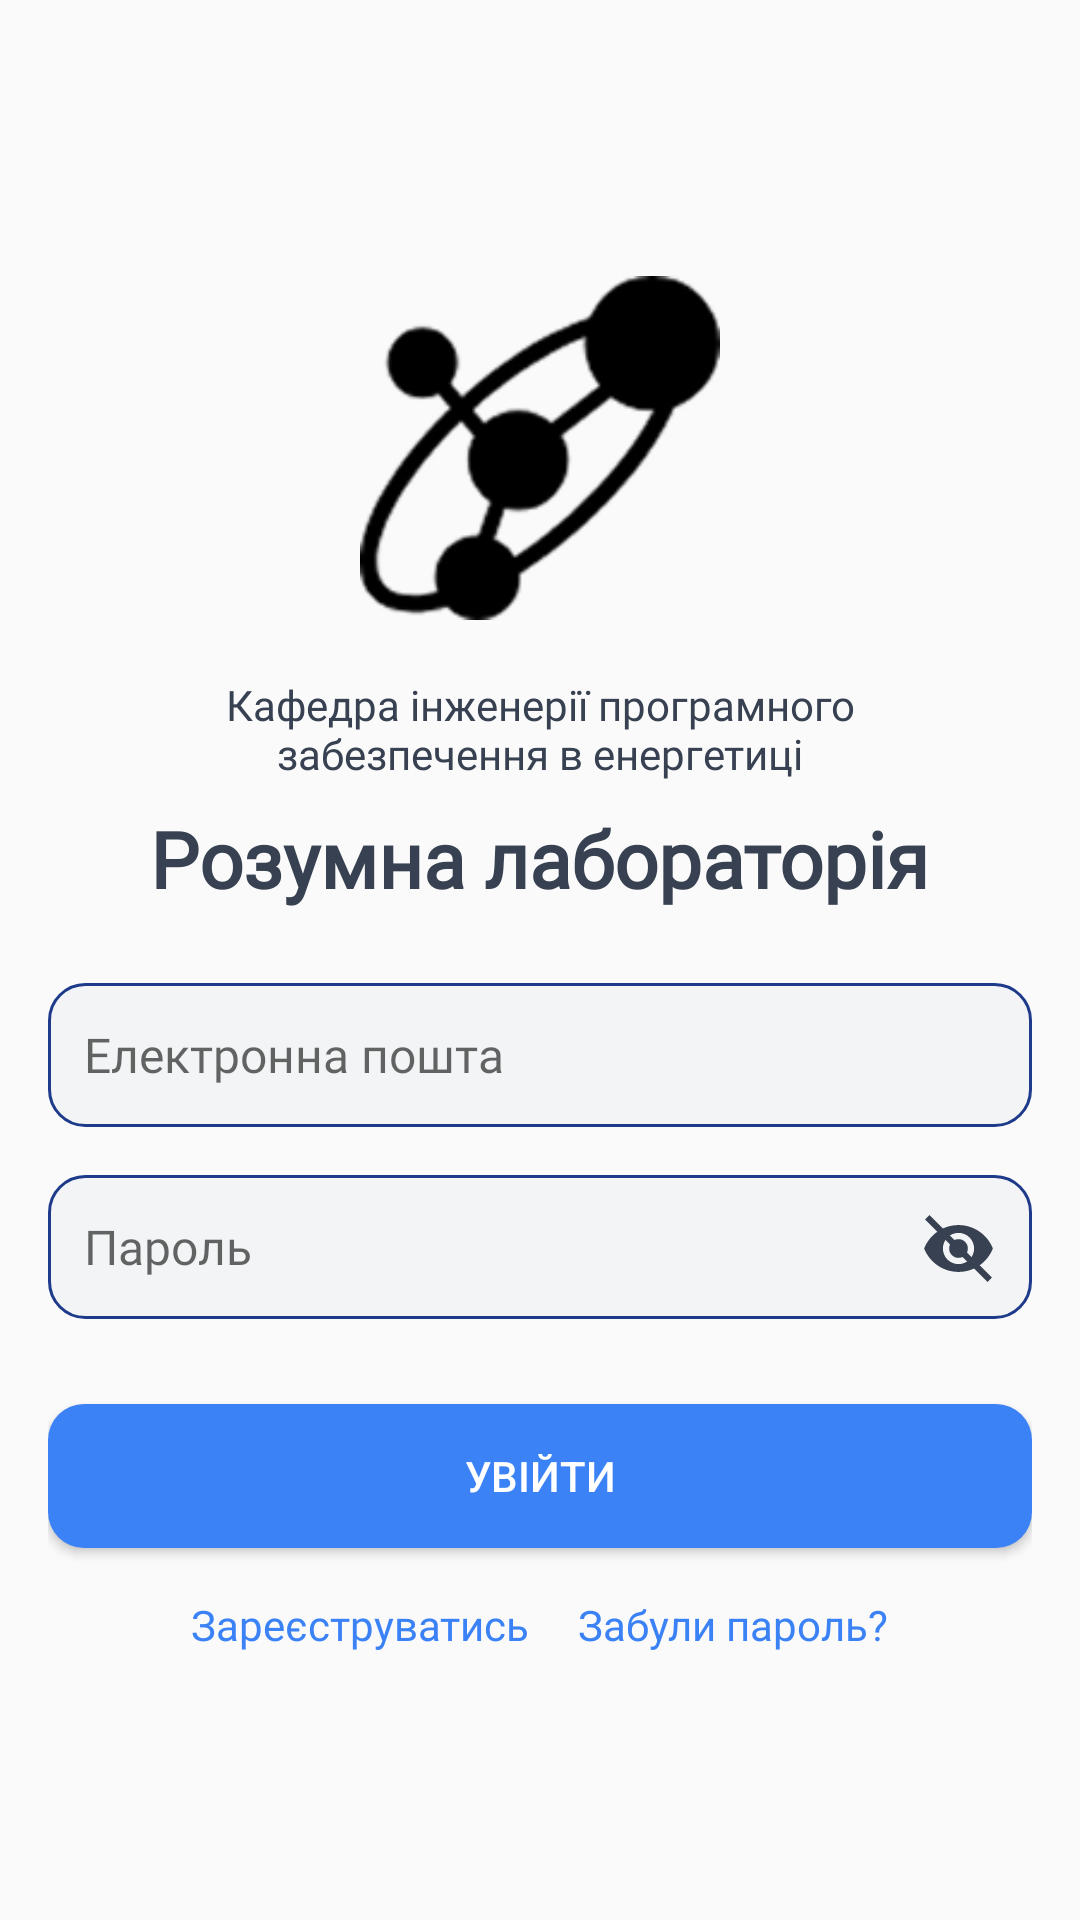

Android layout source for this screen:
<!-- AndroidManifest.xml: activity theme Theme.AppCompat.Light.NoActionBar -->
<!-- res/layout/activity_sign_in.xml -->
<?xml version="1.0" encoding="utf-8"?>
<androidx.constraintlayout.widget.ConstraintLayout xmlns:android="http://schemas.android.com/apk/res/android"
    xmlns:app="http://schemas.android.com/apk/res-auto"
    xmlns:tools="http://schemas.android.com/tools"
    android:layout_width="match_parent"
    android:layout_height="match_parent"
    android:padding="16dp">

    <androidx.constraintlayout.widget.ConstraintLayout
        android:id="@+id/container"
        android:layout_width="0dp"
        android:layout_height="wrap_content"
        app:layout_constraintBottom_toBottomOf="parent"
        app:layout_constraintEnd_toEndOf="parent"
        app:layout_constraintStart_toStartOf="parent"
        app:layout_constraintTop_toTopOf="parent">

        <ImageView
            android:id="@+id/ivLogo"
            android:layout_width="120dp"
            android:layout_height="120dp"
            android:layout_marginTop="32dp"
            android:contentDescription="Logo"
            android:src="@drawable/logo"
            app:layout_constraintEnd_toEndOf="parent"
            app:layout_constraintStart_toStartOf="parent"
            tools:ignore="MissingConstraints" />


        <TextView
            android:id="@+id/tvDepartment"
            android:layout_width="0dp"
            android:layout_height="wrap_content"
            android:layout_marginTop="16dp"
            android:paddingHorizontal="50dp"
            android:gravity="center"
            android:fontFamily="@font/inter_regular"
            android:text="Кафедра інженерії програмного забезпечення в енергетиці"
            android:textColor="@color/textColor"
            android:textSize="14sp"
            app:layout_constraintEnd_toEndOf="parent"
            app:layout_constraintStart_toStartOf="parent"
            app:layout_constraintTop_toBottomOf="@id/ivLogo" />

        
        <TextView
            android:id="@+id/tvLabName"
            android:layout_width="wrap_content"
            android:layout_height="wrap_content"
            android:layout_marginTop="8dp"
            android:text="Розумна лабораторія"
            android:textColor="@color/textColor"
            android:fontFamily="@font/montserrat_bold"
            android:textSize="26sp"
            android:textStyle="bold"
            app:layout_constraintEnd_toEndOf="parent"
            app:layout_constraintStart_toStartOf="parent"
            app:layout_constraintTop_toBottomOf="@id/tvDepartment" />

        
        <EditText
            android:id="@+id/etEmail"
            android:layout_width="0dp"
            android:layout_height="48dp"
            android:layout_marginTop="24dp"
            android:background="@drawable/edit_text_background"
            android:hint="Електронна пошта"
            android:inputType="textEmailAddress"
            android:fontFamily="@font/inter_regular"
            android:padding="12dp"
            android:textSize="16sp"
            android:textColor="@color/textColor"
            app:layout_constraintEnd_toEndOf="parent"
            app:layout_constraintStart_toStartOf="parent"
            app:layout_constraintTop_toBottomOf="@id/tvLabName" />

        
        <EditText
            android:id="@+id/etPassword"
            android:layout_width="0dp"
            android:layout_height="48dp"
            android:layout_marginTop="16dp"
            android:background="@drawable/edit_text_background"
            android:hint="Пароль"
            android:inputType="textPassword"
            android:fontFamily="@font/inter_regular"
            android:padding="12dp"
            android:textSize="16sp"
            android:textColor="@color/textColor"
            app:layout_constraintEnd_toEndOf="parent"
            app:layout_constraintStart_toStartOf="parent"
            app:layout_constraintTop_toBottomOf="@id/etEmail" />

        <ImageView
            android:id="@+id/hidden"
            android:layout_width="25dp"
            android:layout_height="25dp"
            android:layout_margin="12dp"

            android:onClick="togglePasswordVisibility"
            android:src="@drawable/ic_eye_closed"
            app:layout_constraintEnd_toEndOf="@+id/etPassword"
            app:layout_constraintTop_toTopOf="@+id/etPassword" />

        <TextView
            android:id="@+id/error"
            android:layout_width="match_parent"
            android:layout_height="wrap_content"
            android:layout_marginStart="20dp"
            android:layout_marginTop="0dp"
            android:layout_marginBottom="30dp"
            android:text=""
            android:gravity="center_horizontal"
            android:fontFamily="@font/montserrat_bold"
            android:textColor="@color/red"
            android:textColorHint="@color/black"
            android:textSize="12dp"
            app:layout_constraintStart_toStartOf="parent"
            app:layout_constraintTop_toBottomOf="@+id/etPassword" />

        
        <Button
            android:id="@+id/btnLogin"
            android:layout_width="0dp"
            android:layout_height="48dp"
            android:layout_marginTop="12dp"

            android:background="@drawable/button"
            android:text="Увійти"
            android:textColor="#FFFFFF"
            app:layout_constraintEnd_toEndOf="parent"
            app:layout_constraintStart_toStartOf="parent"
            app:layout_constraintTop_toBottomOf="@id/error" />

        
        <LinearLayout
            android:layout_width="0dp"
            android:layout_height="wrap_content"
            android:layout_marginTop="16dp"
            android:gravity="center"
            android:orientation="horizontal"
            app:layout_constraintEnd_toEndOf="parent"
            app:layout_constraintStart_toStartOf="parent"
            app:layout_constraintTop_toBottomOf="@id/btnLogin">

            <TextView
                android:id="@+id/btnRegister"
                android:layout_width="wrap_content"
                android:layout_height="wrap_content"
                android:paddingEnd="16dp"
                android:text="Зареєструватись"
                android:fontFamily="@font/inter_regular"
                android:textColor="@color/blue"
                android:clickable="true"
                android:focusable="true"/>

            <TextView
                android:id="@+id/btnForgotPassword"
                android:layout_width="wrap_content"
                android:layout_height="wrap_content"
                android:text="Забули пароль?"
                android:textColor="@color/blue"
                android:clickable="true"
                android:focusable="true"/>
        </LinearLayout>

    </androidx.constraintlayout.widget.ConstraintLayout>
</androidx.constraintlayout.widget.ConstraintLayout>
<!-- resources referenced by this layout -->
<resources>
  <color name="black">#FF000000</color>
  <color name="blue">#3B82F6</color>
  <color name="red">#EF4444</color>
  <color name="textColor">#374151</color>
  <!-- drawable button (drawable) -->
  <?xml version="1.0" encoding="utf-8"?>
  <shape xmlns:android="http://schemas.android.com/apk/res/android"
      android:shape="rectangle">
  
      
      <solid android:color="@color/blue" />
  
      
      <corners android:radius="12dp" />
  </shape>
  <!-- drawable edit_text_background (drawable) -->
  <?xml version="1.0" encoding="utf-8"?>
  <shape xmlns:android="http://schemas.android.com/apk/res/android"
      android:shape="rectangle">
  
      
      <solid android:color="@color/lightGrey" />
  
      
      <stroke
          android:width="1dp"
          android:color="@color/darkBlue" />
  
      
      <corners android:radius="12dp" />
  
      
      <padding
          android:left="12dp"
          android:top="12dp"
          android:right="12dp"
          android:bottom="12dp"/>
  </shape>
  <!-- drawable ic_eye_closed (drawable) -->
  <vector xmlns:android="http://schemas.android.com/apk/res/android"
      android:width="24dp"
      android:height="24dp"
      android:viewportWidth="24"
      android:viewportHeight="24">
  
      
      <path
          android:fillColor="@color/textColor"
          android:pathData="M12,4.5C7,4.5 2.73,7.61 1,12c1.73,4.39 6,7.5 11,7.5s9.27,-3.11 11,-7.5c-1.73,-4.39 -6,-7.5 -11,-7.5zM12,17c-2.76,0 -5,-2.24 -5,-5s2.24,-5 5,-5 5,2.24 5,5 -2.24,5 -5,5zM12,9c-1.66,0 -3,1.34 -3,3s1.34,3 3,3 3,-1.34 3,-3 -1.34,-3 -3,-3z"/>
  
      
      <path
          android:fillColor="@color/textColor"
          android:strokeWidth="2"
          android:strokeColor="@color/textColor"
          android:pathData="M2,2 L22,22"/>
  </vector>
  <!-- drawable logo: png bitmap (drawable, 7427 bytes) -->
  <color name="lightGrey">#F3F4F6</color>
  <color name="darkBlue">#1E3A8A</color>
</resources>
